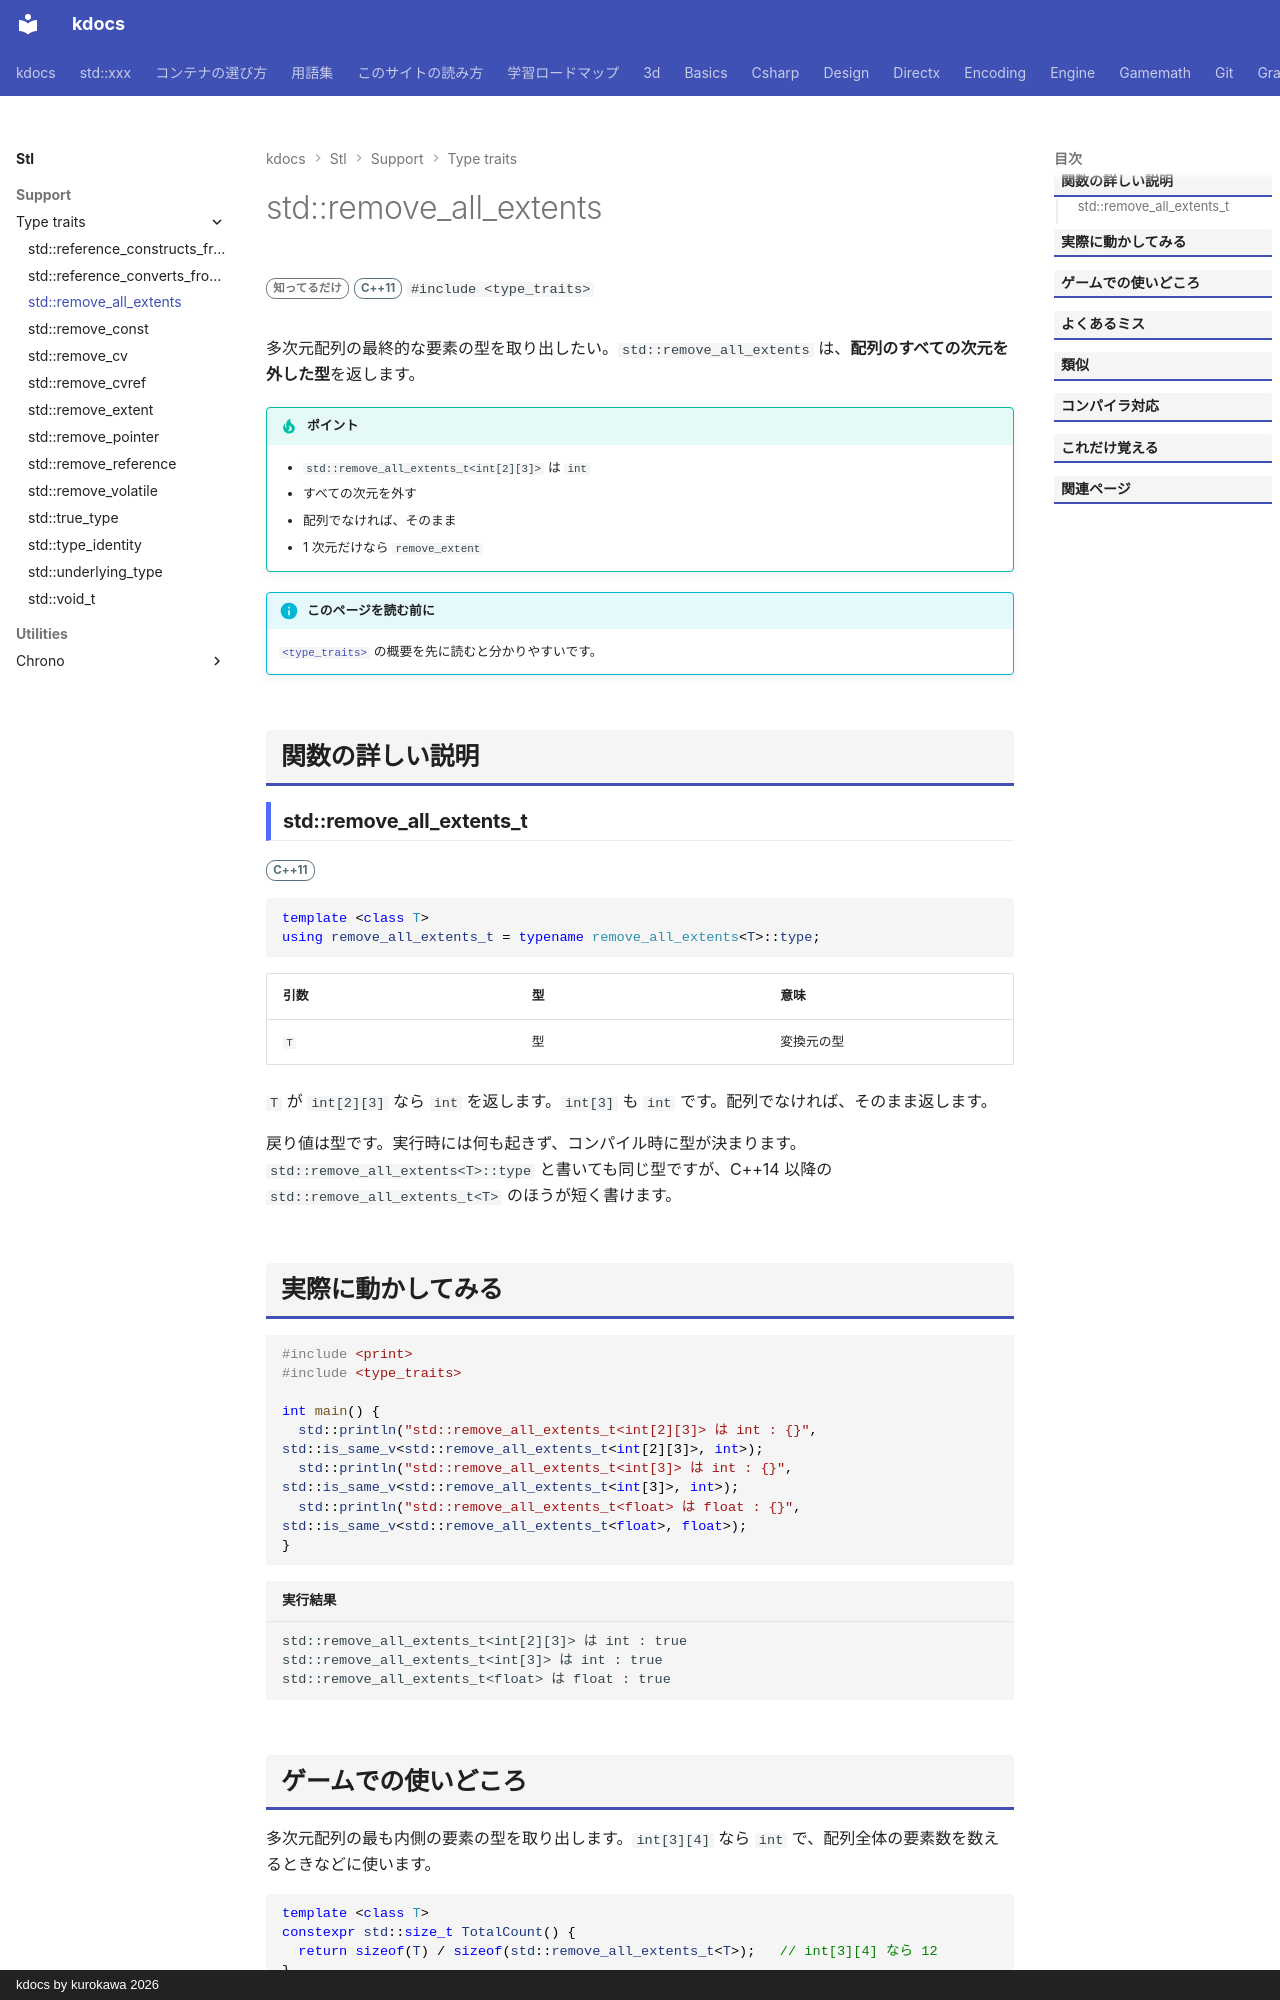

repository: qwzxdf/kdocs · page: stl/support/type_traits/remove_all_extents/index.html · generator: mkdocs · copyright: kdocs by kurokawa 2026

---
title: std::remove_all_extents
summary: "配列の全部の次元を取り除く。"
order: 900
group: 型の性質（<type_traits>）
tags:
  - 型・言語サポート
---

# std::remove_all_extents

<div class="page-badges" markdown>
<span class="rank rank-rare">知ってるだけ</span>
<span class="ver ver-11">C++11</span>
`#include <type_traits>`
</div>

多次元配列の最終的な要素の型を取り出したい。`std::remove_all_extents` は、<strong>配列のすべての次元を外した型</strong>を返します。

!!! tip "ポイント"
    - `std::remove_all_extents_t<int[2][3]>` は `int`
    - すべての次元を外す
    - 配列でなければ、そのまま
    - 1 次元だけなら `remove_extent`

!!! info "このページを読む前に"
    [`<type_traits>`](../type_traits.md) の概要を先に読むと分かりやすいです。

## 関数の詳しい説明

### std::remove_all_extents_t {#remove_all_extents}

<span class="ver ver-11">C++11</span>

```cpp
template <class T>
using remove_all_extents_t = typename remove_all_extents<T>::type;
```

| 引数 | 型 | 意味 |
| --- | --- | --- |
| `T` | 型 | 変換元の型 |

`T` が `int[2][3]` なら `int` を返します。`int[3]` も `int` です。配列でなければ、そのまま返します。

戻り値は型です。実行時には何も起きず、コンパイル時に型が決まります。`std::remove_all_extents<T>::type` と書いても同じ型ですが、C++14 以降の `std::remove_all_extents_t<T>` のほうが短く書けます。
